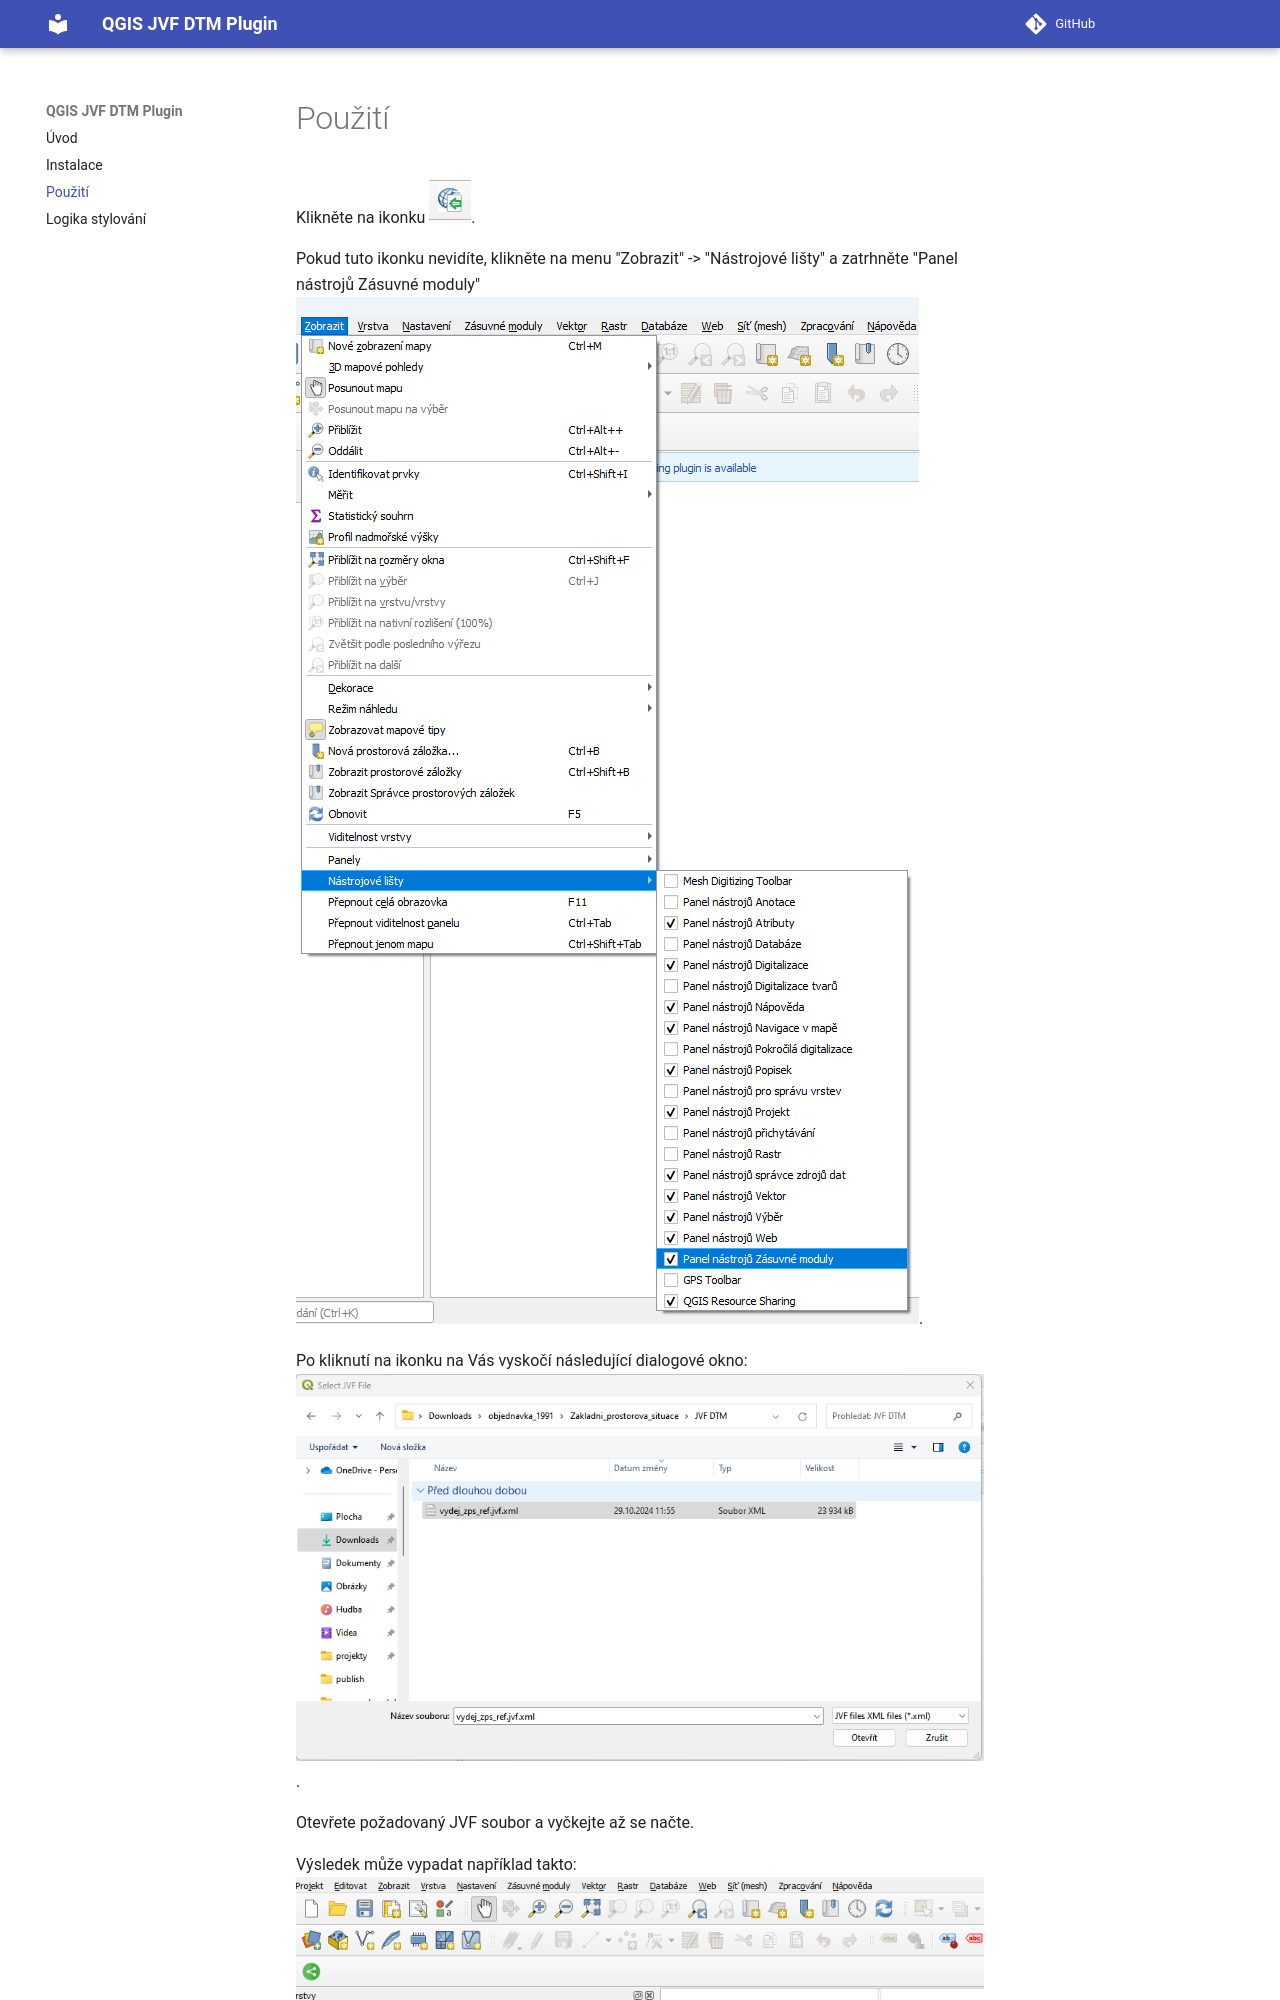

repository: MapGeeks/qgis-jvf-dtm-plugin · page: pouziti/index.html · generator: mkdocs

# Použití

Klikněte na ikonku 
![Ikonka](img/plugin-ikona.png "Ikonka").

Pokud tuto ikonku nevidíte, klikněte na menu "Zobrazit" -> "Nástrojové lišty" a zatrhněte "Panel nástrojů Zásuvné moduly"
![Zobrazit nástrojové lišty - zásuvné moduly](img/zobrazeni-zasuvnych-modulu.png "Zobrazit nástrojové lišty - zásuvné moduly").

Po kliknutí na ikonku na Vás vyskočí následující dialogové okno:
![Dialogové okno - otevřít](img/nacteni-souboru.png "Dialogové okno - otevřít").

Otevřete požadovaný JVF soubor a vyčkejte až se načte.

Výsledek může vypadat například takto:
![Zobrazený soubor JVF](img/zobrazeni-qgis.png "Zobrazený soubor JVF").
